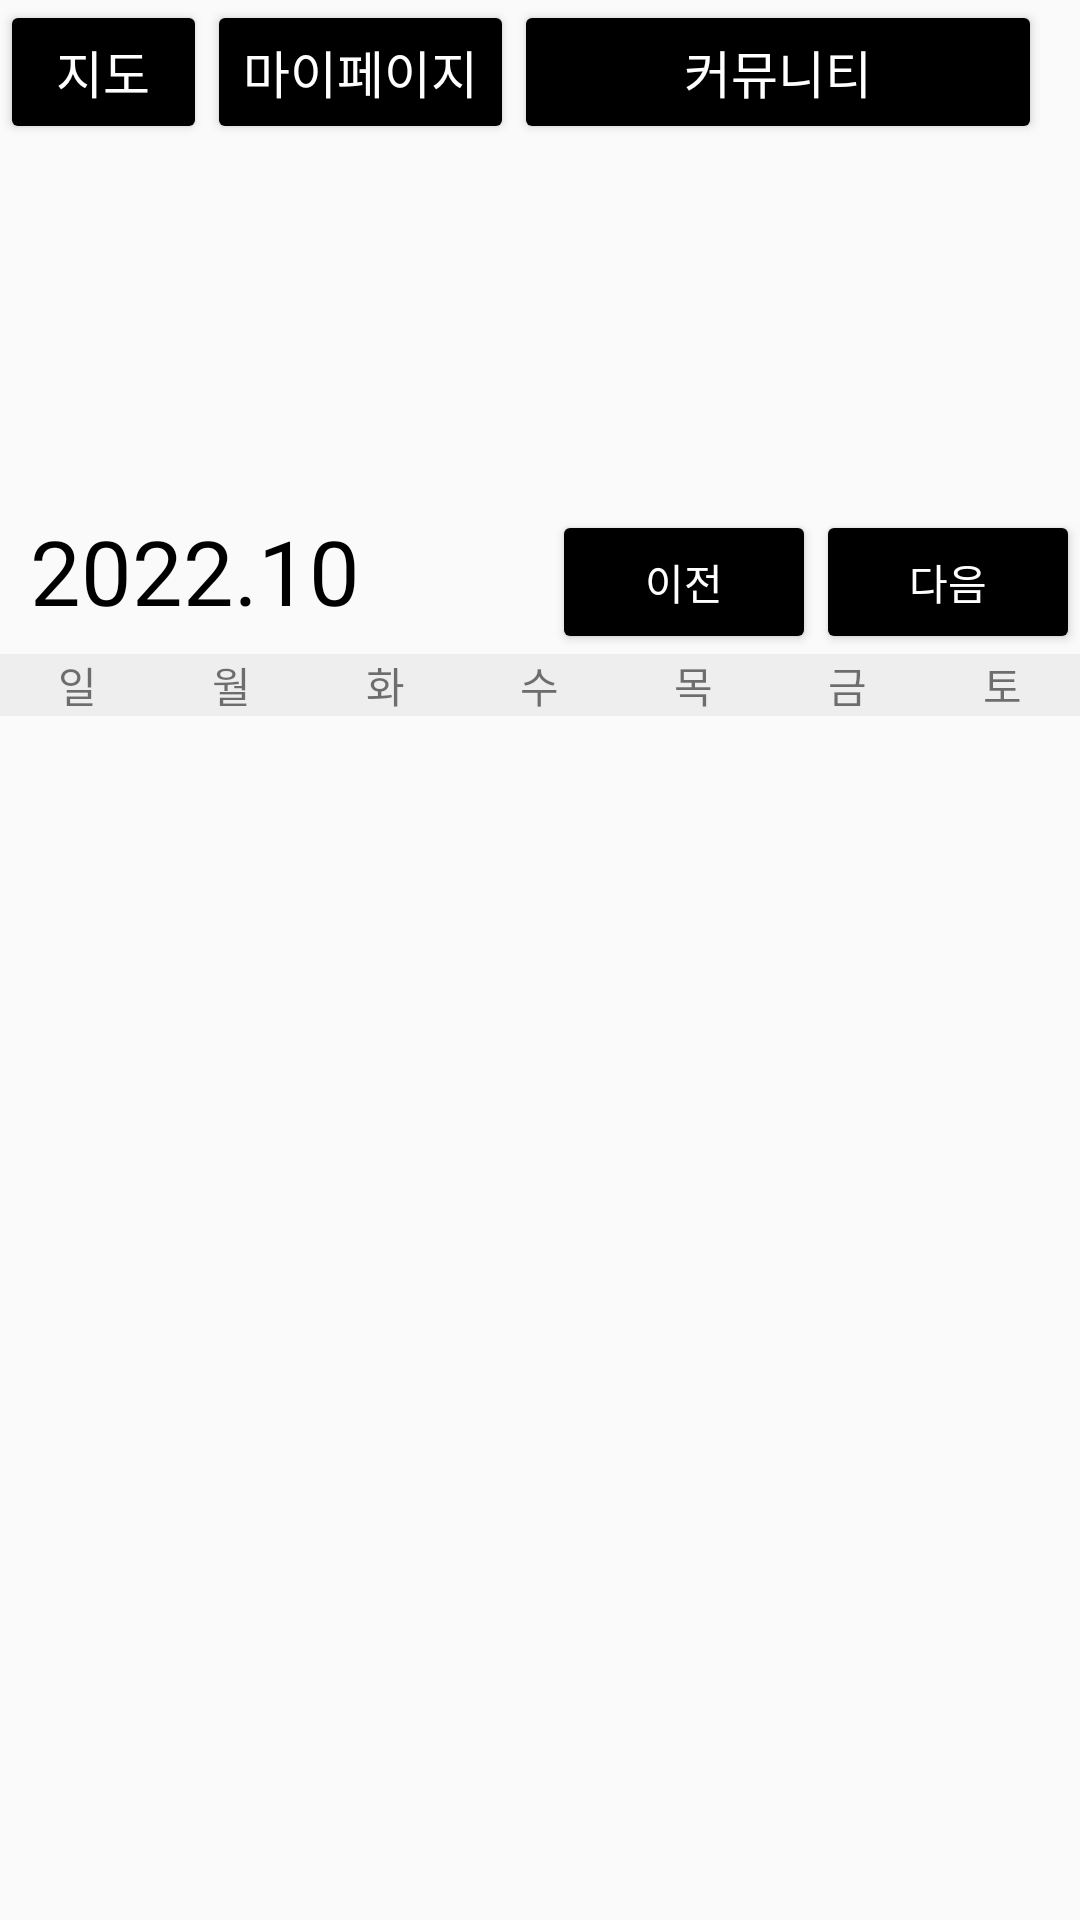

Reconstruct the res/layout file that produces this screen, plus the resources it refers to.
<!-- AndroidManifest.xml: application theme Theme.GongSeang_Develop_ver -->
<!-- res/layout/activity_main.xml -->
<?xml version="1.0" encoding="utf-8"?>
<RelativeLayout
    xmlns:android="http://schemas.android.com/apk/res/android"
    xmlns:app="http://schemas.android.com/apk/res-auto"
    xmlns:tools="http://schemas.android.com/tools"
    android:layout_width="match_parent"
    android:layout_height="match_parent"
    tools:context=".MainActivity">

    <LinearLayout
        android:layout_width="match_parent"
        android:layout_height="wrap_content"
        android:layout_marginTop="170dp"
        android:orientation="vertical"
        app:layout_constraintEnd_toEndOf="parent"
        app:layout_constraintStart_toStartOf="parent"
        app:layout_constraintTop_toTopOf="parent">

        <LinearLayout
            android:layout_width="match_parent"
            android:layout_height="wrap_content"
            android:orientation="horizontal">

            <TextView
                android:id="@+id/tv_calendar_date"
                android:layout_width="wrap_content"
                android:layout_height="wrap_content"
                android:layout_weight="1"
                android:layout_marginLeft="10dp"
                android:text="2022.10"
                android:textColor="@android:color/black"
                android:textSize="30dp" />

            <Button
                android:id="@+id/btn_calendar_past"
                android:layout_width="wrap_content"
                android:layout_height="wrap_content"
                android:layout_gravity="center_vertical"
                android:backgroundTint="@android:color/black"
                android:text="이전"
                android:textColor="@android:color/white" />

            <Button
                android:id="@+id/btn_calendar_future"
                android:layout_width="wrap_content"
                android:layout_height="wrap_content"
                android:layout_gravity="center_vertical"
                android:backgroundTint="@android:color/black"
                android:text="다음"
                android:textColor="@android:color/white" />
        </LinearLayout>

        <LinearLayout
            android:layout_width="match_parent"
            android:layout_height="wrap_content">

            <TextView
                android:layout_width="0dp"
                android:layout_height="wrap_content"
                android:layout_weight="1"
                android:background="#eeeeee"
                android:gravity="center"
                android:text="일" />

            <TextView
                android:layout_width="0dp"
                android:layout_height="wrap_content"
                android:layout_weight="1"
                android:background="#eeeeee"
                android:gravity="center"
                android:text="월" />

            <TextView
                android:layout_width="0dp"
                android:layout_height="wrap_content"
                android:layout_weight="1"
                android:background="#eeeeee"
                android:gravity="center"
                android:text="화" />

            <TextView
                android:layout_width="0dp"
                android:layout_height="wrap_content"
                android:layout_weight="1"
                android:background="#eeeeee"
                android:gravity="center"
                android:text="수" />

            <TextView
                android:layout_width="0dp"
                android:layout_height="wrap_content"
                android:layout_weight="1"
                android:background="#eeeeee"
                android:gravity="center"
                android:text="목" />

            <TextView
                android:layout_width="0dp"
                android:layout_height="wrap_content"
                android:layout_weight="1"
                android:background="#eeeeee"
                android:gravity="center"
                android:text="금" />

            <TextView
                android:layout_width="0dp"
                android:layout_height="wrap_content"
                android:layout_weight="1"
                android:background="#eeeeee"
                android:gravity="center"
                android:text="토" />
        </LinearLayout>

        <androidx.recyclerview.widget.RecyclerView
            android:id="@+id/rv_calendar"
            android:layout_width="match_parent"
            android:layout_height="wrap_content" />

    </LinearLayout>


    <LinearLayout
        android:layout_width="wrap_content"
        android:layout_height="wrap_content"

        android:orientation="horizontal"
        app:layout_constraintBottom_toBottomOf="parent"
        app:layout_constraintEnd_toEndOf="parent"
        app:layout_constraintStart_toStartOf="parent"
        app:layout_constraintVertical_bias="1.0">

        <Button
            android:id="@+id/btn_map"
            android:layout_width="69dp"
            android:layout_height="match_parent"
            android:backgroundTint="@android:color/black"
            android:textColor="@android:color/white"
            android:text="지도"
            android:textSize="17sp"
            tools:layout_editor_absoluteX="0dp"
            tools:layout_editor_absoluteY="473dp" />

        <Button
            android:id="@+id/btn_mypage"
            android:layout_width="wrap_content"
            android:layout_height="wrap_content"
            android:backgroundTint="@android:color/black"
            android:text="마이페이지"
            android:textColor="@android:color/white"
            android:textSize="17sp"
            tools:layout_editor_absoluteX="32dp"
            tools:layout_editor_absoluteY="587dp" />

        <Button
            android:id="@+id/btn_community"
            android:layout_width="match_parent"
            android:layout_height="match_parent"
            android:backgroundTint="@android:color/black"
            android:text="커뮤니티"
            android:textColor="@android:color/white"
            android:textSize="17sp"
            tools:layout_editor_absoluteX="0dp"
            tools:layout_editor_absoluteY="426dp" />

        <Button
            android:id="@+id/btn_testinfo"
            android:layout_width="match_parent"
            android:layout_height="match_parent"
            android:backgroundTint="@android:color/black"
            android:text="시험정보"
            android:textColor="@android:color/white"
            android:textSize="17sp"
            tools:layout_editor_absoluteX="0dp"
            tools:layout_editor_absoluteY="521dp" />

    </LinearLayout>

</RelativeLayout>
<!-- resources referenced by this layout -->
<resources>
  <style name="Theme.GongSeang_Develop_ver" parent="Theme.AppCompat.Light">
          
          <item name="colorPrimary">@color/white</item>   
          <item name="colorPrimaryVariant">@color/black</item>  
          <item name="colorOnPrimary">@color/white</item>
          
          <item name="colorSecondary">@color/teal_200</item>
          <item name="colorSecondaryVariant">@color/teal_700</item>
          <item name="colorOnSecondary">@color/black</item>
          
          <item name="android:statusBarColor" tools:targetApi="l">?attr/colorPrimaryVariant</item>
          
          <item name="windowActionBar">true</item>
          <item name="windowNoTitle">false</item>
      </style>
  <!-- not gathered from this repository: default colours our renderer supplied (Android Studio template values) -->
  <color name="teal_200">#FF03DAC5</color>
  <color name="teal_700">#FF018786</color>
  <color name="black">#FF000000</color>
  <color name="white">#FFFFFFFF</color>
</resources>
